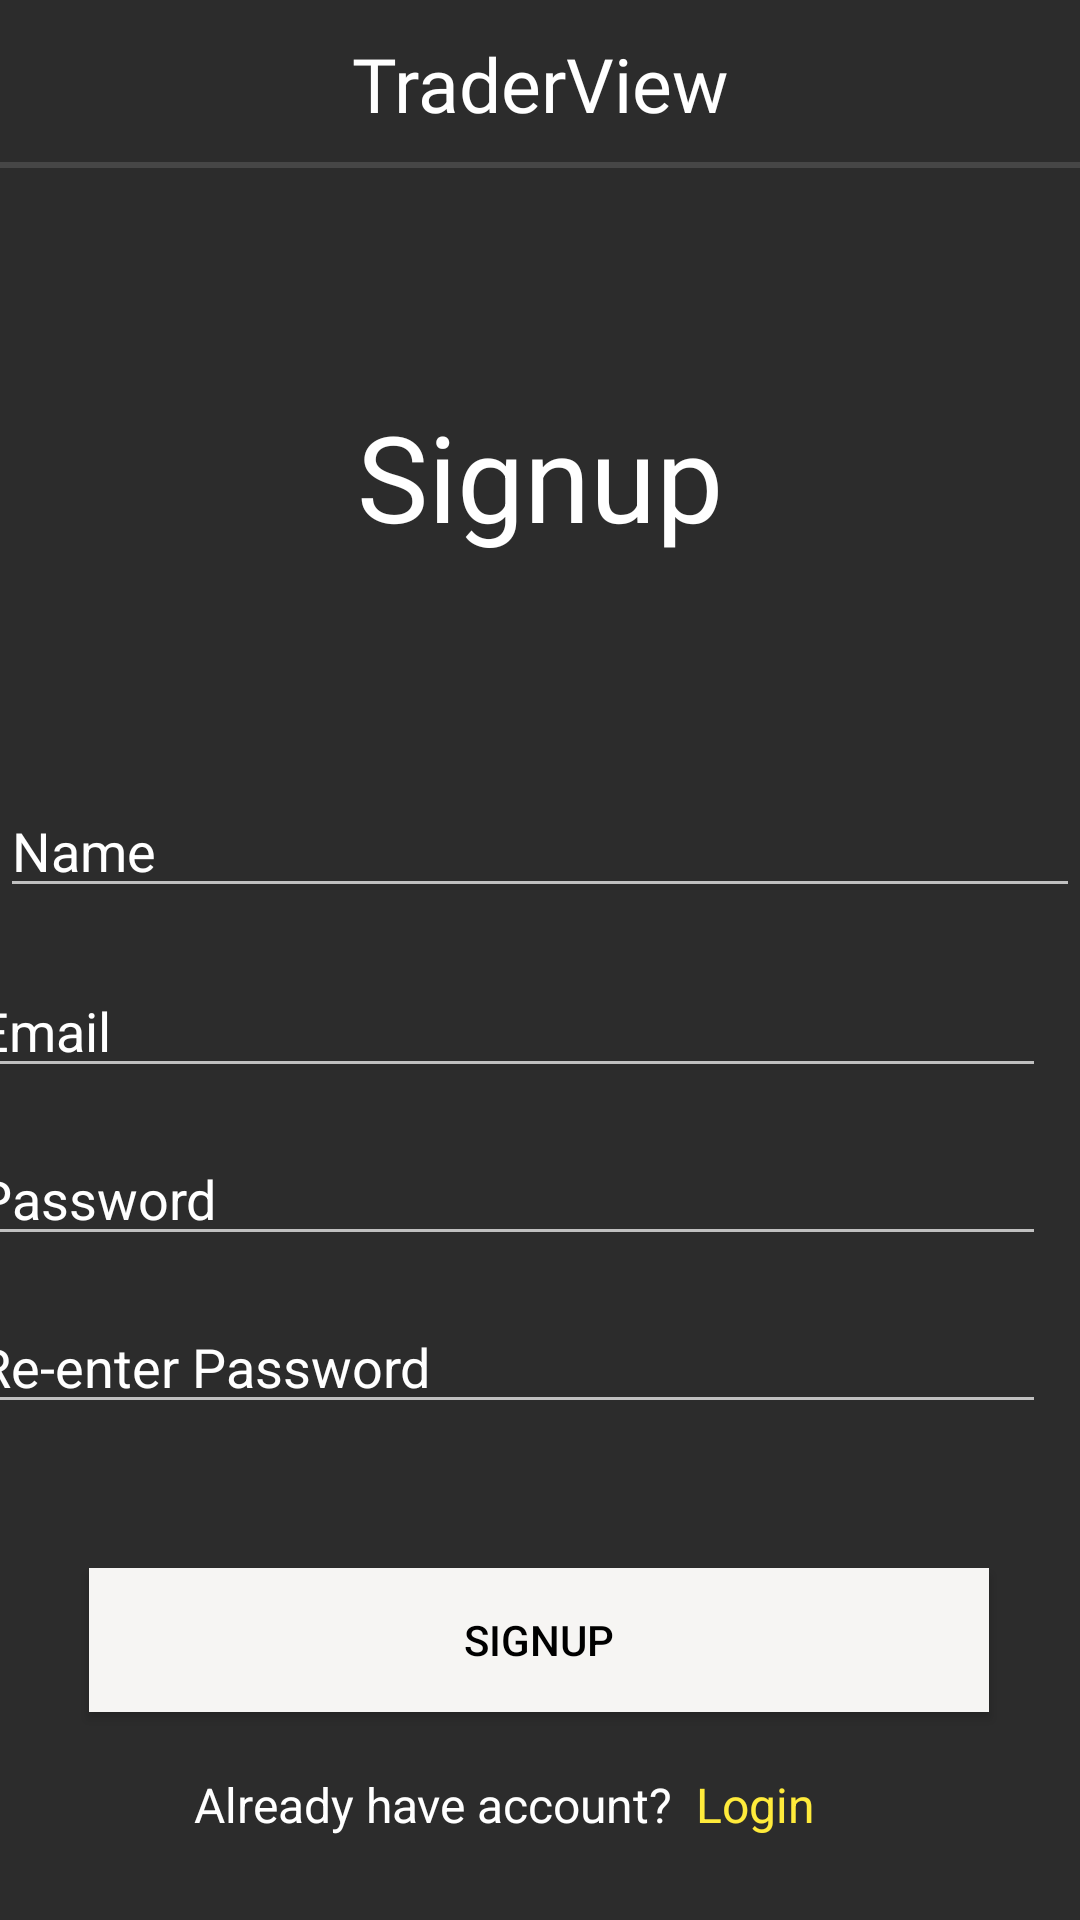

The Android layout XML behind this screen, and the referenced resources:
<!-- AndroidManifest.xml: application theme Theme.TraderView -->
<!-- res/layout/activity_signup.xml -->
<?xml version="1.0" encoding="utf-8"?>
<androidx.constraintlayout.widget.ConstraintLayout xmlns:android="http://schemas.android.com/apk/res/android"
    xmlns:app="http://schemas.android.com/apk/res-auto"
    xmlns:tools="http://schemas.android.com/tools"
    android:layout_width="match_parent"
    android:layout_height="match_parent"
    android:background="@color/black_light"
    tools:context=".activities.signup">

    <include
        android:id="@+id/action_bar"
        layout="@layout/action_bar" />

    <View
        android:id="@+id/divider2"
        android:layout_width="match_parent"
        android:layout_height="2dp"
        android:background="?android:attr/listDivider"
        app:layout_constraintBottom_toBottomOf="@+id/action_bar"
        app:layout_constraintStart_toStartOf="parent" />

    <ProgressBar
        android:id="@+id/progressBarSU"
        style="?android:attr/progressBarStyle"
        android:layout_width="77dp"
        android:layout_height="67dp"
        android:visibility="gone"
        app:layout_constraintBottom_toBottomOf="parent"
        app:layout_constraintEnd_toEndOf="parent"
        app:layout_constraintHorizontal_bias="0.5"
        app:layout_constraintStart_toStartOf="parent"
        app:layout_constraintTop_toTopOf="parent" />

    <TextView
        android:id="@+id/textView4"
        android:layout_width="wrap_content"
        android:layout_height="wrap_content"
        android:layout_marginTop="76dp"
        android:text="Signup"
        android:textColor="@color/white"
        android:textSize="40sp"
        app:layout_constraintEnd_toEndOf="parent"
        app:layout_constraintStart_toStartOf="parent"
        app:layout_constraintTop_toBottomOf="@+id/action_bar" />

    <EditText
        android:id="@+id/nameSE"
        android:layout_width="360dp"
        android:layout_height="wrap_content"
        android:layout_marginTop="76dp"
        android:hint="Name"
        android:textColor="@color/white"
        android:textColorHint="@color/white"
        app:layout_constraintEnd_toEndOf="parent"
        app:layout_constraintHorizontal_bias="0.49"
        app:layout_constraintStart_toStartOf="parent"
        app:layout_constraintTop_toBottomOf="@+id/textView4" />

    <EditText
        android:id="@+id/emailid"

        android:layout_width="360dp"
        android:layout_height="wrap_content"
        android:layout_marginTop="136dp"
        android:layout_marginEnd="16dp"
        android:hint="Email"

        android:inputType="textEmailAddress"
        android:textColor="@color/white"
        android:textColorHint="@color/white"
        app:layout_constraintEnd_toEndOf="parent"
        app:layout_constraintHorizontal_bias="0.742"
        app:layout_constraintStart_toStartOf="parent"
        app:layout_constraintTop_toBottomOf="@+id/textView4" />

    <EditText
        android:id="@+id/pasword"

        android:layout_width="360dp"
        android:layout_height="wrap_content"
        android:layout_marginTop="192dp"
        android:layout_marginEnd="16dp"
        android:hint="Password"

        android:inputType="textPassword"
        android:textColor="@color/white"
        android:textColorHint="@color/white"
        app:layout_constraintEnd_toEndOf="parent"
        app:layout_constraintHorizontal_bias="0.742"
        app:layout_constraintStart_toStartOf="parent"
        app:layout_constraintTop_toBottomOf="@+id/textView4" />

    <EditText
        android:id="@+id/repasword"

        android:layout_width="360dp"
        android:layout_height="wrap_content"
        android:layout_marginTop="248dp"
        android:layout_marginEnd="16dp"
        android:hint="Re-enter Password"

        android:inputType="textPassword"
        android:textColor="@color/white"
        android:textColorHint="@color/white"
        app:layout_constraintEnd_toEndOf="parent"
        app:layout_constraintHorizontal_bias="0.742"
        app:layout_constraintStart_toStartOf="parent"
        app:layout_constraintTop_toBottomOf="@+id/textView4" />

    <Button
        android:id="@+id/Signupbutton"
        android:layout_width="300dp"
        android:layout_height="wrap_content"
        android:layout_marginTop="48dp"
        android:background="#F6F5F3"
        android:text="Signup"
        android:textColor="@color/black"
        app:layout_constraintEnd_toEndOf="parent"
        app:layout_constraintHorizontal_bias="0.495"
        app:layout_constraintStart_toStartOf="parent"
        app:layout_constraintTop_toBottomOf="@+id/repasword" />

    <TextView
        android:id="@+id/textView5"
        android:layout_width="wrap_content"
        android:layout_height="wrap_content"
        android:layout_marginStart="35dp"
        android:layout_marginTop="20dp"
        android:text="Already have account?"
        android:textColor="@color/white"
        android:textSize="16sp"
        app:layout_constraintStart_toStartOf="@+id/Signupbutton"
        app:layout_constraintTop_toBottomOf="@+id/Signupbutton" />

    <TextView
        android:id="@+id/loginhere"
        android:layout_width="wrap_content"
        android:layout_height="wrap_content"
        android:layout_marginStart="8dp"
        android:layout_marginTop="20dp"
        android:text="Login"
        android:textColor="#FFEB3B"
        android:textSize="16sp"
        app:layout_constraintStart_toEndOf="@+id/textView5"
        app:layout_constraintTop_toBottomOf="@+id/Signupbutton" />


</androidx.constraintlayout.widget.ConstraintLayout>
<!-- res/layout/action_bar.xml (included above) -->
<?xml version="1.0" encoding="utf-8"?>
<androidx.appcompat.widget.Toolbar xmlns:android="http://schemas.android.com/apk/res/android"
    android:layout_width="match_parent"
    android:layout_height="wrap_content"
    xmlns:app="http://schemas.android.com/apk/res-auto"
    android:background="@color/black_light"
    android:gravity="center_horizontal"

    >
    <TextView
        android:layout_width="wrap_content"
        android:layout_height="wrap_content"
        android:text="TraderView"
        android:fontFamily="@font/montserratbold"
        android:textSize="25sp"
        android:layout_gravity="center"
        android:textColor="@color/white"/>

</androidx.appcompat.widget.Toolbar>
<!-- resources referenced by this layout -->
<resources>
  <color name="black">#FF000000</color>
  <color name="black_light">#2C2C2C</color>
  <color name="white">#FFFFFFFF</color>
  <style name="Theme.TraderView" parent="Theme.AppCompat.NoActionBar">
          
          <item name="colorPrimary">@color/teal_700</item>
          <item name="colorPrimaryVariant">@color/teal_700</item>
          <item name="colorOnPrimary">@color/white</item>
          
          <item name="colorSecondary">@color/teal_200</item>
          <item name="colorSecondaryVariant">@color/teal_700</item>
          <item name="colorOnSecondary">@color/black</item>
          
          <item name="android:statusBarColor" tools:targetApi="l">?attr/colorPrimaryVariant</item>
          
      </style>
  <color name="teal_700">#FF018786</color>
  <color name="teal_200">#FF03DAC5</color>
</resources>
